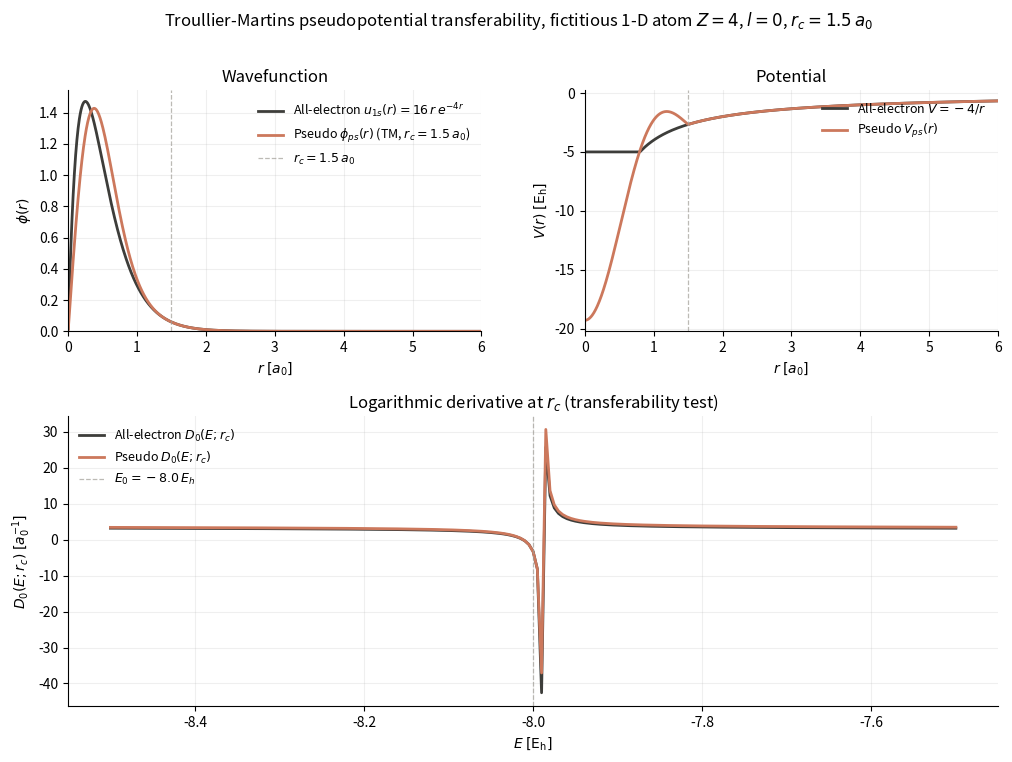

This chart was generated by the following Python code: (Note: this script raises an exception after producing the figure.)
"""
02-pseudopotential-transferability.py
======================================

Construct a Troullier-Martins norm-conserving pseudopotential for a
fictitious 1-D "atom" with Z = 4 in the l = 0 channel with cutoff
r_c = 1.5 a_0, then test transferability via a box-eigenvalue test
and a logarithmic-derivative test.

The all-electron reference is the 1s-like orbital of a fictitious
1-D hydrogenic atom:

    u_ae(r) = 2 Z^{3/2} r e^{-Z r} = 16 r e^{-4 r}
    E_0     = -Z^2 / 2          = -8     E_h

The Troullier-Martins pseudo-wavefunction is

    phi(r) = r * exp(c_0 + c_1 r^2 + c_2 r^4 + c_3 r^6)    for r <= r_c

with c_0 set by value-matching at r_c, and (c_1, c_2, c_3) chosen so
that the slope, curvature, and integrated norm match the all-electron
wavefunction at r_c.  The pseudo-potential is then obtained by
inverting the radial equation inside r_c, with V_ps(r) = -Z/r stitched
on for r > r_c.

Transferability tests:

  1. Box-eigenvalue test.  Solve the pseudo-eigenvalue problem on a
     cell-centered finite-difference grid (h = 0.02 a_0, Dirichlet BC
     at r = 0 and r = L) for L = 10 a_0 and L = 20 a_0 with
     scipy.linalg.eigh_tridiagonal.  The two lowest eigenvalues must
     agree to better than 1 mE_h.

  2. Logarithmic-derivative test.  Compute D_l(E; r_c) = u'(r_c)/u(r_c)
     as a function of energy by Numerov integration, and check that
     the AE and PS curves overlap.

Run from the repo root:

    python dft_notes/python_codes/chapter_08/02-pseudopotential-transferability.py
"""

import os
import numpy as np
import matplotlib

matplotlib.use("Agg")  # headless -- no display required
import matplotlib.pyplot as plt
from scipy.integrate import quad
from scipy.optimize import fsolve
from scipy.linalg import eigh_tridiagonal


# ---------------------------------------------------------------------------
# Constants (atomic units)
# ---------------------------------------------------------------------------
Z = 4
R_C = 1.5
E_0 = -(Z**2) / 2.0  # = -8 E_h


# ---------------------------------------------------------------------------
# All-electron reference
# ---------------------------------------------------------------------------


def u_ae(r):
    """All-electron radial wavefunction u_0(r) = 16 r e^{-4 r}."""
    return 16.0 * r * np.exp(-Z * r)


def u_ae_prime(r):
    """First derivative of u_ae:  u_ae'(r) = 16 (1 - Z r) e^{-Z r}."""
    return 16.0 * (1.0 - Z * r) * np.exp(-Z * r)


def u_ae_double_prime(r):
    """Second derivative of u_ae:  u_ae''(r) = -16 Z (2 - Z r) e^{-Z r}."""
    return -16.0 * (2.0 - Z * r) * Z * np.exp(-Z * r)


# Sanity check:  radial equation at a few test points.
for r_test in (0.1, 0.5, 1.0, 1.5, 2.0):
    lhs = -0.5 * u_ae_double_prime(r_test) - (Z / r_test) * u_ae(r_test)
    rhs = E_0 * u_ae(r_test)
    assert abs(lhs - rhs) < 1e-12, f"radial check failed at r={r_test}"

# Properties at r_c.
u_at_rc = u_ae(R_C)
u_prime_at_rc = u_ae_prime(R_C)
u_dd_at_rc = u_ae_double_prime(R_C)
log_deriv_at_rc = u_prime_at_rc / u_at_rc  # = 1/r_c - Z

# Closed form for Q_ae = int_0^{r_c} u_ae^2 dr.
#   int r^2 e^{-alpha r} dr = -(e^{-alpha r}/alpha)(r^2 + 2r/alpha + 2/alpha^2)
# With alpha = 2Z = 8:
#   int_0^{r_c} r^2 e^{-8r} dr = 1/256 - e^{-8 r_c}(r_c^2/8 + r_c/32 + 1/256)
#   Q_ae = 256 * (above) = 1 - e^{-8 r_c}(32 r_c^2 + 8 r_c + 1)
alpha = 2.0 * Z
Q_ae = 1.0 - np.exp(-alpha * R_C) * (32.0 * R_C**2 + 8.0 * R_C + 1.0)
Q_ae_num, _ = quad(lambda r: u_ae(r) ** 2, 0.0, R_C)
assert abs(Q_ae - Q_ae_num) < 1e-10, (
    f"Q_ae closed form vs quadrature mismatch: {Q_ae} vs {Q_ae_num}"
)


# ---------------------------------------------------------------------------
# Troullier-Martins pseudo-wavefunction
# ---------------------------------------------------------------------------
#
#   phi(r) = r * exp(p(r)),   p(r) = c_0 + c_1 r^2 + c_2 r^4 + c_3 r^6
#
# Conditions at r_c (Z = 4):
#   (1) value:  p(r_c)         = ln(16) - 4 r_c         -> sets c_0
#   (2) slope:  1/r_c + p'(r_c) = 1/r_c - 4             -> p'(r_c) = -4
#   (3) curv.:  2 p'(r_c)/r_c + p'(r_c)^2 + p''(r_c) = u''/u(r_c) = 16 - 8/r_c
#   (4) norm:   int_0^{r_c} phi^2 dr = Q_ae
#
# (2), (3), (4) are three equations in (c_1, c_2, c_3); (4) is
# transcendental and the only nonlinear one.  Solved with fsolve
# starting from the linear-only solution (c_3 = 0).


def phi_value_condition(c):
    """c_0 such that phi(r_c) = u_ae(r_c)."""
    c1, c2, c3 = c
    return np.log(16.0) - Z * R_C - c1 * R_C**2 - c2 * R_C**4 - c3 * R_C**6


def phi_first_deriv_condition(c):
    """p'(r_c) + Z = 0  (i.e., p'(r_c) = -Z = -4)."""
    c1, c2, c3 = c
    return 2.0 * c1 * R_C + 4.0 * c2 * R_C**3 + 6.0 * c3 * R_C**5 + Z


def phi_second_deriv_condition(c):
    """2 p'(r_c)/r_c + p'(r_c)^2 + p''(r_c) = u''/u(r_c)."""
    c1, c2, c3 = c
    p_prime = 2.0 * c1 * R_C + 4.0 * c2 * R_C**3 + 6.0 * c3 * R_C**5
    p_dd = 2.0 * c1 + 12.0 * c2 * R_C**2 + 30.0 * c3 * R_C**4
    u_dd_over_u = u_dd_at_rc / u_at_rc
    return 2.0 * p_prime / R_C + p_prime**2 + p_dd - u_dd_over_u


def phi_norm_condition(c):
    """int_0^{r_c} phi^2 dr - Q_ae = 0."""
    c1, c2, c3 = c
    c0 = phi_value_condition(c)

    def integrand(r):
        return r**2 * np.exp(
            2.0 * c0 + 2.0 * c1 * r**2 + 2.0 * c2 * r**4 + 2.0 * c3 * r**6
        )

    Q_ps, _ = quad(integrand, 0.0, R_C, limit=200)
    return Q_ps - Q_ae


def system(c):
    return [
        phi_first_deriv_condition(c),
        phi_second_deriv_condition(c),
        phi_norm_condition(c),
    ]


# Initial guess: linear solution (c_3 = 0) of (2) and (3):
#   c_1 = -6 c_2 r_c^2,  c_2 = 1/(2 r_c^3).
c_init = np.array([-2.0, 1.0 / (2.0 * R_C**3), 0.0])
c_sol, info, ier, msg = fsolve(system, c_init, full_output=True, xtol=1e-14)
# fsolve may return ier=3 ("no further improvement in the approximate
# solution is possible") once it has converged to machine precision
# but the requested xtol is tighter than that.  Treat any ier in {1, 3}
# as convergence; the residual check below is the real acceptance test.
assert ier in (1, 3), f"fsolve did not converge: ier={ier}, msg={msg}"

c1, c2, c3 = c_sol
c0 = phi_value_condition(c_sol)
residual = np.array(system(c_sol))
assert np.max(np.abs(residual)) < 1e-7, f"residual too large: {residual}"


def phi_pseudo(r):
    """Pseudo-wavefunction, valid for all r > 0."""
    r = np.asarray(r, dtype=float)
    out = np.empty_like(r)
    inside = r <= R_C
    outside = ~inside
    out[inside] = r[inside] * np.exp(
        c0 + c1 * r[inside] ** 2 + c2 * r[inside] ** 4 + c3 * r[inside] ** 6
    )
    out[outside] = u_ae(r[outside])
    return out


def _v_ps_inside(r):
    """Pseudo-potential at r > 0 inside r_c (no r=0 handling)."""
    p_prime = 2.0 * c1 * r + 4.0 * c2 * r**3 + 6.0 * c3 * r**5
    p_dd = 2.0 * c1 + 12.0 * c2 * r**2 + 30.0 * c3 * r**4
    return E_0 + 0.5 * (2.0 * p_prime / r + p_prime**2 + p_dd)


def v_pseudo(r):
    """Pseudo-potential, valid for all r > 0.

    For r <= r_c:  V_ps(r) = E_0 + 1/2 [ 2 p'(r)/r + p'(r)^2 + p''(r) ]
    For r >  r_c:  V_ps(r) = -Z/r  (the all-electron Coulomb tail).
    At r = 0 we use the analytic limit (E_0 + 3 c_1).
    """
    r = np.asarray(r, dtype=float)
    out = np.empty_like(r)
    inside = r <= R_C
    outside = ~inside
    r_in = r[inside]
    # Compute the inside branch, guarding r=0 against division by zero
    # by substituting a safe value and overwriting the r=0 entries
    # with the analytic limit after the fact.  We must assign into
    # `out` directly with a combined boolean mask -- `out[inside][...]`
    # would modify a temporary copy and be lost.
    r_safe = np.where(r_in <= 0.0, 1.0, r_in)
    p_prime = 2.0 * c1 * r_safe + 4.0 * c2 * r_safe**3 + 6.0 * c3 * r_safe**5
    p_dd = 2.0 * c1 + 12.0 * c2 * r_safe**2 + 30.0 * c3 * r_safe**4
    val = E_0 + 0.5 * (2.0 * p_prime / r_safe + p_prime**2 + p_dd)
    val = np.where(r_in <= 0.0, E_0 + 3.0 * c1, val)
    out[inside] = val
    out[outside] = -Z / r[outside]
    return out


# Verify continuity of V_ps at r_c.
v_in_at_rc = float(_v_ps_inside(np.array([R_C])).item())
v_out_at_rc = -Z / R_C


# ---------------------------------------------------------------------------
# Print key numerical results
# ---------------------------------------------------------------------------

print("Troullier-Martins pseudopotential, fictitious 1-D atom (Z=4, l=0)")
print("=" * 72)
print(f"  Z             = {Z}")
print(f"  r_c           = {R_C} a_0")
print(f"  E_0           = {E_0} E_h")
print()
print(f"  c_0           = {c0:+.6f}")
print(f"  c_1           = {c1:+.6f}")
print(f"  c_2           = {c2:+.6f}")
print(f"  c_3           = {c3:+.6f}")
print(f"  residual      = {np.max(np.abs(residual)):.2e}")
print()
print(f"  V_ps(r_c^-)   = {v_in_at_rc:+.6f}")
print(f"  V_ps(r_c^+)   = {v_out_at_rc:+.6f}")
print(f"  diff          = {v_in_at_rc - v_out_at_rc:+.2e}")
print(f"  V_ps(0) lim   = {E_0 + 3.0 * c1:+.6f}")
print()


# ---------------------------------------------------------------------------
# Test 1: box-eigenvalue test (L = 10 a_0 vs L = 20 a_0, h = 0.02 a_0)
# ---------------------------------------------------------------------------


def box_lowest_eig(L, h, v_func):
    """Lowest eigenvalue of H = -1/2 d^2/dr^2 + V on [0, L] with
    Dirichlet BCs, on a cell-centered grid with spacing h.

    Cell-centered grid: r_i = (i + 1/2) h, i = 0, ..., N-1, N = L/h.
    Ghost points at r = 0 and r = L carry u = 0; the FD stencil at
    the boundary cells reduces to a regular tridiagonal row.
    """
    N = int(round(L / h))
    r = (np.arange(N) + 0.5) * h
    V = v_func(r)
    diag = V + 1.0 / h**2
    off = -1.0 / (2.0 * h**2) * np.ones(N - 1)
    eigvals = eigh_tridiagonal(diag, off, eigvals_only=True)
    return float(eigvals[0])


H_GRID = 0.02
eig_10 = box_lowest_eig(10.0, H_GRID, v_pseudo)
eig_20 = box_lowest_eig(20.0, H_GRID, v_pseudo)
eig_diff_mEh = (eig_20 - eig_10) * 1000.0  # mE_h

print("Box-eigenvalue test (lowest eigenvalue on [0, L] with Dirichlet BCs)")
print("-" * 72)
print(f"  h             = {H_GRID} a_0")
print(f"  L = 10 a_0    :  eps = {eig_10:+.8f} E_h")
print(f"  L = 20 a_0    :  eps = {eig_20:+.8f} E_h")
print(f"  |eps(20) - eps(10)| = {abs(eig_diff_mEh):.4f} mE_h")
assert abs(eig_diff_mEh) < 1.0, "box-eigenvalue test FAILED: diff > 1 mE_h"
print("  --> pass (diff < 1 mE_h)")
print()


# ---------------------------------------------------------------------------
# Test 2: logarithmic derivative via Numerov
# ---------------------------------------------------------------------------


def log_deriv(E, r_c_target, V_eff, h=0.001):
    """D_l(E; r_c_target) = u'(r_c_target)/u(r_c_target) via Numerov.

    Schr: u'' = -k^2 u with k^2 = 2(E - V_eff).  BC: u(0) = 0,
    u(h) = h (linear near r=0 for l=0).
    """
    N = int(round(r_c_target / h))
    if N < 2:
        raise ValueError("grid too small for Numerov")
    r = np.arange(N + 1) * h
    k2 = 2.0 * (E - V_eff(r))
    u = np.zeros(N + 1)
    u[0] = 0.0
    u[1] = h
    prefac = h**2 / 12.0
    for n in range(1, N):
        num = 2.0 * u[n] * (1.0 - 5.0 * prefac * k2[n]) - u[n - 1] * (
            1.0 + prefac * k2[n - 1]
        )
        den = 1.0 + prefac * k2[n + 1]
        u[n + 1] = num / den
    return (u[N] - u[N - 1]) / (h * u[N])


def v_ae_eff(r):
    """AE effective potential for l=0:  -Z/r, regularised at r=0."""
    r = np.asarray(r, dtype=float)
    out = np.empty_like(r)
    nz = r > 0
    out[nz] = -Z / r[nz]
    out[~nz] = -Z / 1e-3
    return out


def v_ps_eff(r):
    """Pseudo effective potential for l=0 (no centrifugal term)."""
    return v_pseudo(r)


E_grid = np.linspace(E_0 - 0.5, E_0 + 0.5, 201)
D_ae = np.array([log_deriv(E, R_C, v_ae_eff, h=0.001) for E in E_grid])
D_ps = np.array([log_deriv(E, R_C, v_ps_eff, h=0.001) for E in E_grid])

i0 = np.argmin(np.abs(E_grid - E_0))
print(f"Logarithmic-derivative test at r_c = {R_C} a_0")
print("-" * 72)
print(f"  D_0^ae(E_0)   = {D_ae[i0]:+.6f} a_0^-1")
print(f"  D_0^ps(E_0)   = {D_ps[i0]:+.6f} a_0^-1")
print(f"  analytic      = {log_deriv_at_rc:+.6f} a_0^-1  (u_ae'/u_ae at r_c)")
print()


# ---------------------------------------------------------------------------
# Plot
# ---------------------------------------------------------------------------

r_grid = np.linspace(1e-3, 6.0, 1000)
u_vals = u_ae(r_grid)
phi_vals = phi_pseudo(r_grid)
v_ae_vals = -Z / r_grid
v_ps_vals = v_pseudo(r_grid)

# Brand palette (same as chapter 00 / 04 / 08.01 for consistency).
COLOR_AE = "#3d3d3a"  # warm dark grey for all-electron
COLOR_PS = "#cc785c"  # coral (primary) for pseudo
COLOR_RC = "#a09d96"  # muted for the cutoff marker
GRID_ALPHA = 0.2

fig = plt.figure(figsize=(12, 8))
gs = fig.add_gridspec(2, 2, height_ratios=[1, 1.2], hspace=0.32, wspace=0.25)

# ----- top-left: wavefunctions -----
ax = fig.add_subplot(gs[0, 0])
ax.plot(
    r_grid,
    u_vals,
    color=COLOR_AE,
    linewidth=2.0,
    label=r"All-electron $u_{1s}(r) = 16\,r\,e^{-4r}$",
)
ax.plot(
    r_grid,
    phi_vals,
    color=COLOR_PS,
    linewidth=2.0,
    label=r"Pseudo $\phi_{ps}(r)$ (TM, $r_c=1.5\,a_0$)",
)
ax.axvline(
    R_C,
    color=COLOR_RC,
    linestyle="--",
    linewidth=0.9,
    alpha=0.7,
    label=r"$r_c = 1.5\,a_0$",
)
ax.set_xlabel(r"$r\;[a_0]$")
ax.set_ylabel(r"$\phi(r)$")
ax.set_title("Wavefunction")
ax.legend(loc="upper right", frameon=False, fontsize=9)
ax.set_xlim(0.0, 6.0)
ax.set_ylim(0.0, None)
ax.grid(True, alpha=GRID_ALPHA)
for spine in ("top", "right"):
    ax.spines[spine].set_visible(False)

# ----- top-right: potentials -----
ax = fig.add_subplot(gs[0, 1])
clip = 5.0
v_ae_plot = np.clip(v_ae_vals, -clip, clip)
ax.plot(
    r_grid,
    v_ae_plot,
    color=COLOR_AE,
    linewidth=2.0,
    label=r"All-electron $V = -4/r$",
)
ax.plot(r_grid, v_ps_vals, color=COLOR_PS, linewidth=2.0, label=r"Pseudo $V_{ps}(r)$")
ax.axvline(R_C, color=COLOR_RC, linestyle="--", linewidth=0.9, alpha=0.7)
ax.set_xlabel(r"$r\;[a_0]$")
ax.set_ylabel(r"$V(r)\;[\mathrm{E_h}]$")
ax.set_title("Potential")
ax.legend(loc="upper right", frameon=False, fontsize=9)
ax.set_xlim(0.0, 6.0)
ax.grid(True, alpha=GRID_ALPHA)
for spine in ("top", "right"):
    ax.spines[spine].set_visible(False)

# ----- bottom (wide): logarithmic derivative -----
ax = fig.add_subplot(gs[1, :])
ax.plot(
    E_grid,
    D_ae,
    color=COLOR_AE,
    linewidth=2.0,
    label=r"All-electron $D_0(E; r_c)$",
)
ax.plot(
    E_grid,
    D_ps,
    color=COLOR_PS,
    linewidth=2.0,
    label=r"Pseudo $D_0(E; r_c)$",
)
ax.axvline(
    E_0,
    color=COLOR_RC,
    linestyle="--",
    linewidth=0.9,
    alpha=0.7,
    label=rf"$E_0 = {E_0}\,E_h$",
)
ax.set_xlabel(r"$E\;[\mathrm{E_h}]$")
ax.set_ylabel(r"$D_0(E; r_c)\;[a_0^{-1}]$")
ax.set_title(r"Logarithmic derivative at $r_c$ (transferability test)")
ax.legend(loc="upper left", frameon=False, fontsize=9)
ax.grid(True, alpha=GRID_ALPHA)
for spine in ("top", "right"):
    ax.spines[spine].set_visible(False)

fig.suptitle(
    "Troullier-Martins pseudopotential transferability, "
    rf"fictitious 1-D atom $Z=4$, $l=0$, $r_c = {R_C}\,a_0$",
    fontsize=12,
)

# Save with an absolute path under the script's own directory.
here = os.path.dirname(os.path.abspath(__file__))
plots_dir = os.path.join(here, "plots")
os.makedirs(plots_dir, exist_ok=True)
out = os.path.join(plots_dir, "02-pseudopotential-transferability.png")
fig.savefig(out, dpi=120, bbox_inches="tight")
plt.close(fig)
print(f"Wrote {out}")
